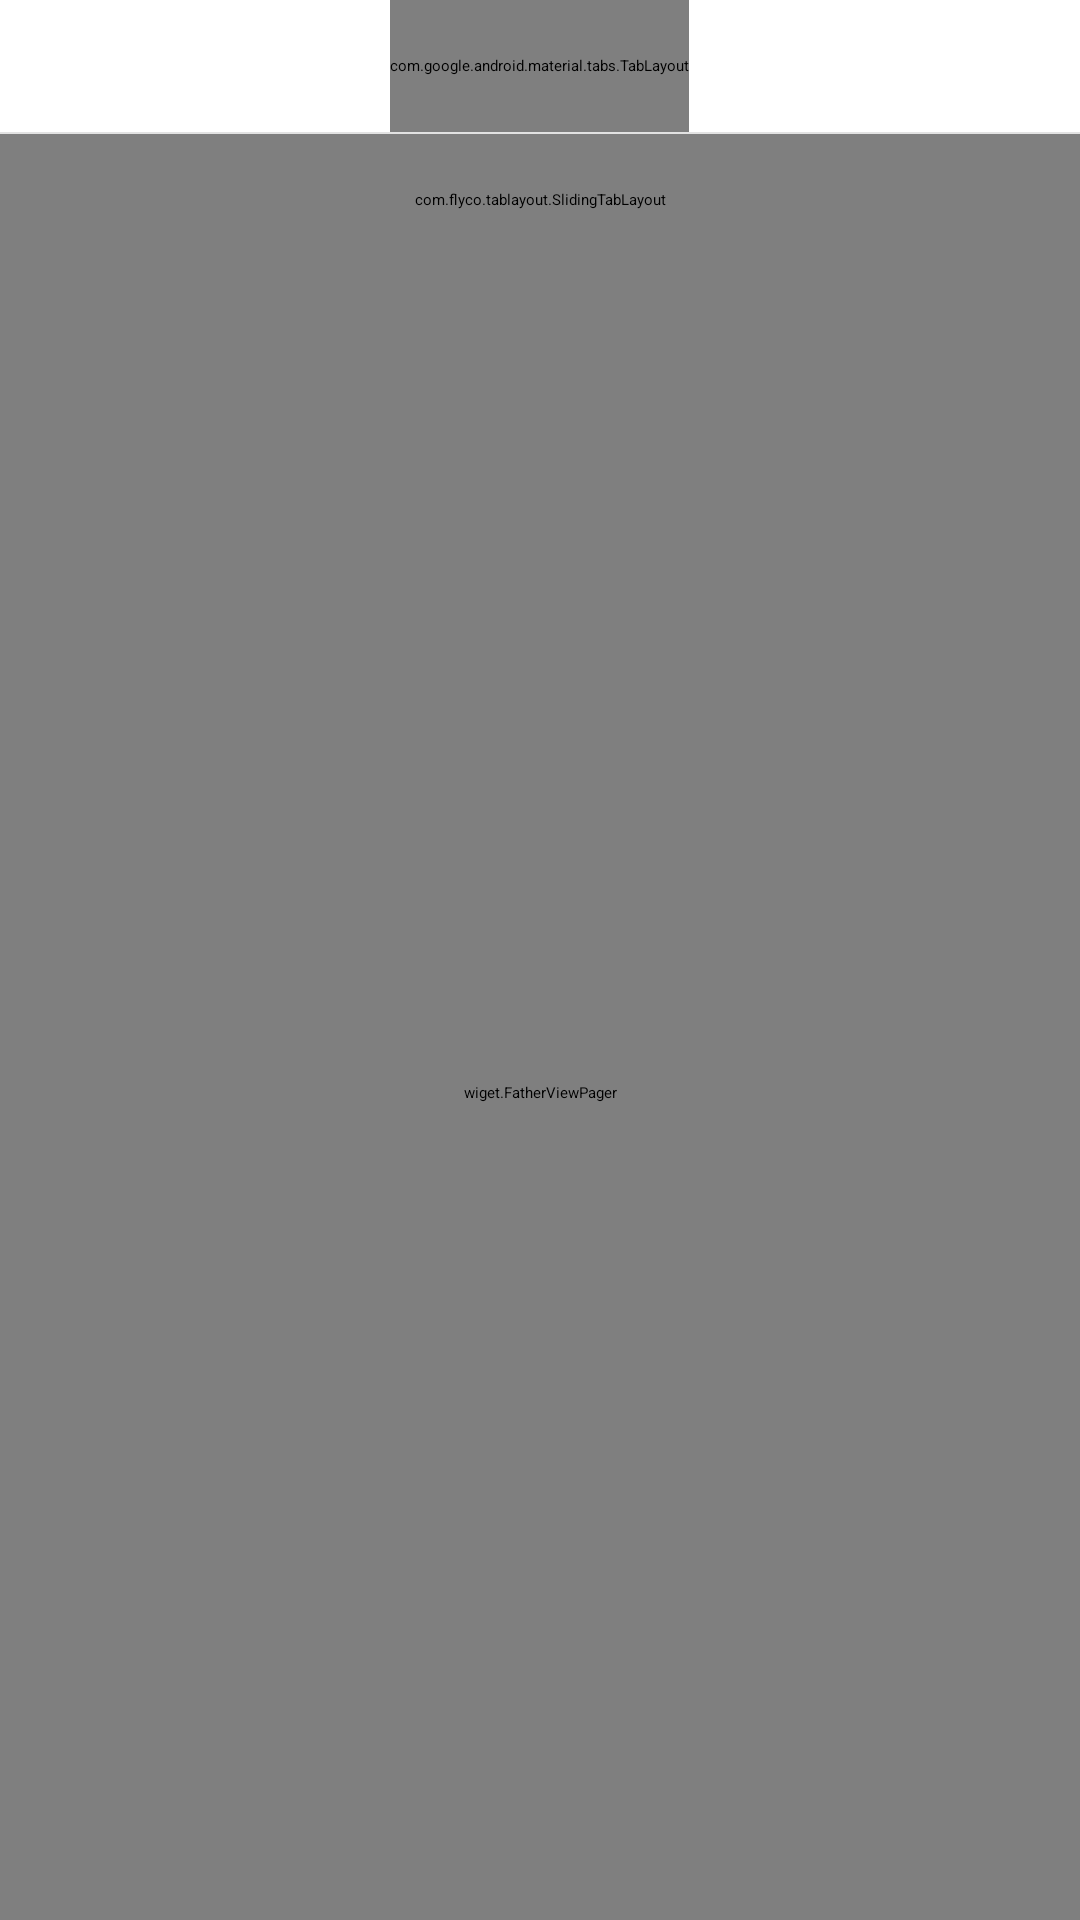

The Android layout XML behind this screen, and the referenced resources:
<!-- AndroidManifest.xml: application theme BaseAppTheme.NoActionBar.SwipeBack -->
<!-- res/layout/fragment_taobao.xml -->
<LinearLayout xmlns:android="http://schemas.android.com/apk/res/android"
    xmlns:tools="http://schemas.android.com/tools"
    android:layout_width="match_parent"
    android:layout_height="match_parent"
    xmlns:tl="http://schemas.android.com/apk/res-auto"
    android:orientation="vertical"
    tools:context="so.bubu.cityguide.sydney.place.ui.TaobaoFragment">

    <include
        android:id="@+id/ic_main_content"
        layout="@layout/fragment_common_top_main_v2" />


    <com.flyco.tablayout.SlidingTabLayout
        android:id="@+id/taobao_slidingTabLayout"
        android:layout_width="match_parent"
        android:layout_height="@dimen/activity_top_height"
        android:background="@android:color/white"
        tl:tl_textSelectColor="@color/color_ff6f06"
        tl:tl_indicator_color="@color/color_ff5000"
        tl:tl_indicator_height="2dp"
        tl:tl_textsize="16sp"
        tl:tl_tab_padding="10dp"
        tl:tl_textUnselectColor="@android:color/black"
        />

    <wiget.FatherViewPager
        android:id="@+id/view_pager_recommend"
        android:layout_width="match_parent"
        android:layout_height="match_parent"
        android:overScrollMode="never"
        />

</LinearLayout>
<!-- res/layout/fragment_common_top_main_v2.xml (included above) -->
<?xml version="1.0" encoding="utf-8"?>
<LinearLayout xmlns:android="http://schemas.android.com/apk/res/android"
    xmlns:app="http://schemas.android.com/apk/res-auto"
    android:id="@+id/ll_content"
    android:layout_width="match_parent"
    android:layout_height="wrap_content"
    android:orientation="vertical">

    <RelativeLayout
        android:layout_width="match_parent"
        android:layout_height="@dimen/activity_top_height"
        android:background="@android:color/white">

        <LinearLayout
            android:id="@+id/iv_back_poi"
            android:layout_width="wrap_content"
            android:layout_height="match_parent"
            android:layout_alignParentLeft="true"
            android:layout_centerVertical="true"
            android:gravity="center"
            android:padding="10dp">

            <ImageView
                android:id="@+id/iv_back_poi_imageview"
                android:layout_width="@dimen/icon_small_height"
                android:layout_height="@dimen/icon_small_height" />
        </LinearLayout>

        <TextView
            android:id="@+id/tv_current_city"
            android:layout_width="wrap_content"
            android:layout_height="wrap_content"
            android:layout_alignParentLeft="true"
            android:layout_centerVertical="true"
            android:gravity="center_vertical"
            android:layout_marginLeft="8dp"
            android:textSize="10sp"
            android:padding="10dp"
            android:visibility="gone"
            android:textColor="@color/color_82cd6b"/>

        <TextView
            android:id="@+id/tv_title"
            android:layout_width="wrap_content"
            android:layout_height="wrap_content"
            android:layout_centerInParent="true"
            android:gravity="center"
            android:visibility="gone"
            android:textColor="@color/color_000000"
            android:textSize="19sp" />

        <android.support.design.widget.TabLayout
            android:id="@+id/tab_layout"
            android:layout_width="wrap_content"
            android:layout_height="match_parent"
            android:layout_centerInParent="true"
            android:layout_marginLeft="42dp"
            android:layout_marginRight="42dp"
            android:scrollbars="horizontal"
            app:tabBackground="@android:color/white"
            app:tabGravity="center"
            app:tabIndicatorColor="@android:color/black"
            app:tabMode="scrollable"
            app:tabSelectedTextColor="@android:color/black"
            app:tabTextAppearance="@style/mainTopTablayout"
            app:tabTextColor="#999999" />

        <LinearLayout
            android:id="@+id/tv_search"
            android:layout_width="wrap_content"
            android:layout_height="match_parent"
            android:layout_alignParentRight="true"
            android:layout_centerVertical="true"
            android:gravity="center"
            android:paddingLeft="10dp"
            android:paddingRight="10dp">

            <ImageView
                android:id="@+id/tv_search_imageview"
                android:layout_width="@dimen/icon_small_height"
                android:layout_height="@dimen/icon_small_height" />
        </LinearLayout>
    </RelativeLayout>

    <View style="@style/normal_line" />

</LinearLayout>
<!-- resources referenced by this layout -->
<resources>
  <color name="color_000000">#000000</color>
  <color name="color_82cd6b">#82cd6b</color>
  <color name="color_ff5000">#FF5000</color>
  <color name="color_ff6f06">#FF6F06</color>
  <dimen name="activity_top_height">44dp</dimen>
  <dimen name="icon_small_height">18dp</dimen>
  <style name="mainTopTablayout" parent="TextAppearance.AppCompat.Widget.ActionBar.Title">
          <item name="android:textSize">15sp</item>
      </style>
  <style name="normal_line">
          <item name="android:layout_width">match_parent</item>
          <item name="android:layout_height">0.5dp</item>
          <item name="android:background">@color/color_e2e2e2</item>
      </style>
  <color name="color_e2e2e2">#e2e2e2</color>
</resources>
